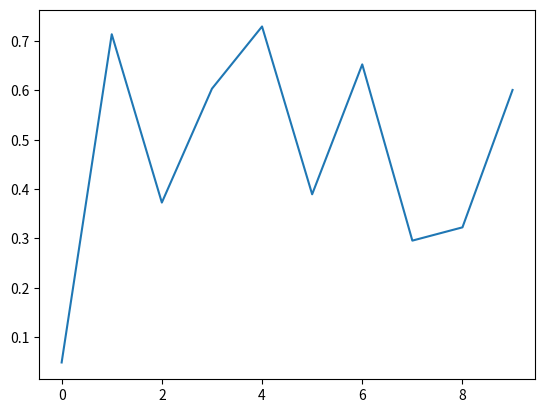

Recreate this plot in Python.
# test_auto_1.py
# coding: utf-8
import numpy as np 
import matplotlib.pyplot as plt 
import matplotlib.animation as animation 
fig = plt.figure() 
axes1 = fig.add_subplot(111) 
line, = axes1.plot(np.random.rand(10)) 
#因为update的参数是调用函数data_gen,
#所以第一个默认参数不能是framenum 
def update(data): 
  line.set_ydata(data) 
  return line, 
# 每次生成10个随机数据 
def data_gen(): 
  while True: 
    yield np.random.rand(10) 
ani = animation.FuncAnimation(fig, update, data_gen, interval=2*1000)
plt.show()